Dataset: achira_image_classify (GitHub, heroorkrishna/achira_image_classify). Classes: disc, gear, hexagon, square.

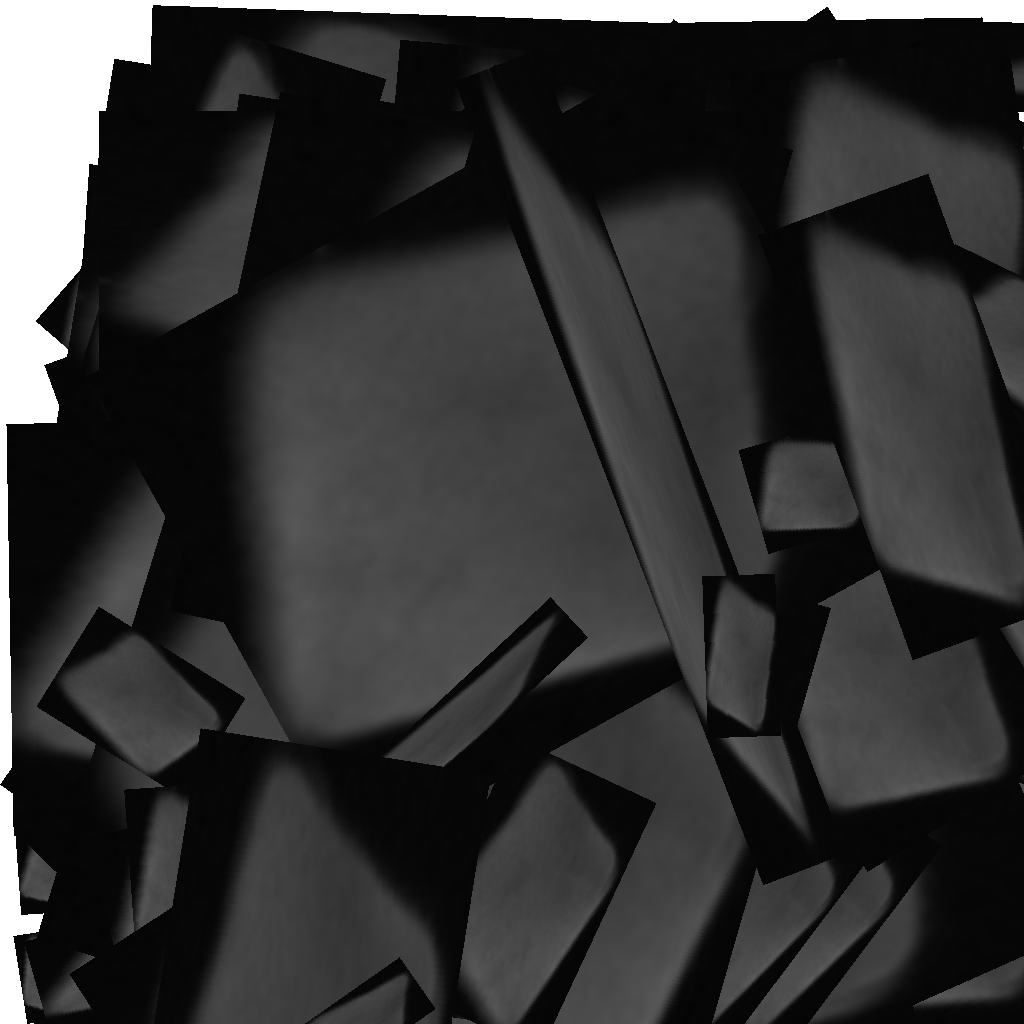
Label: square

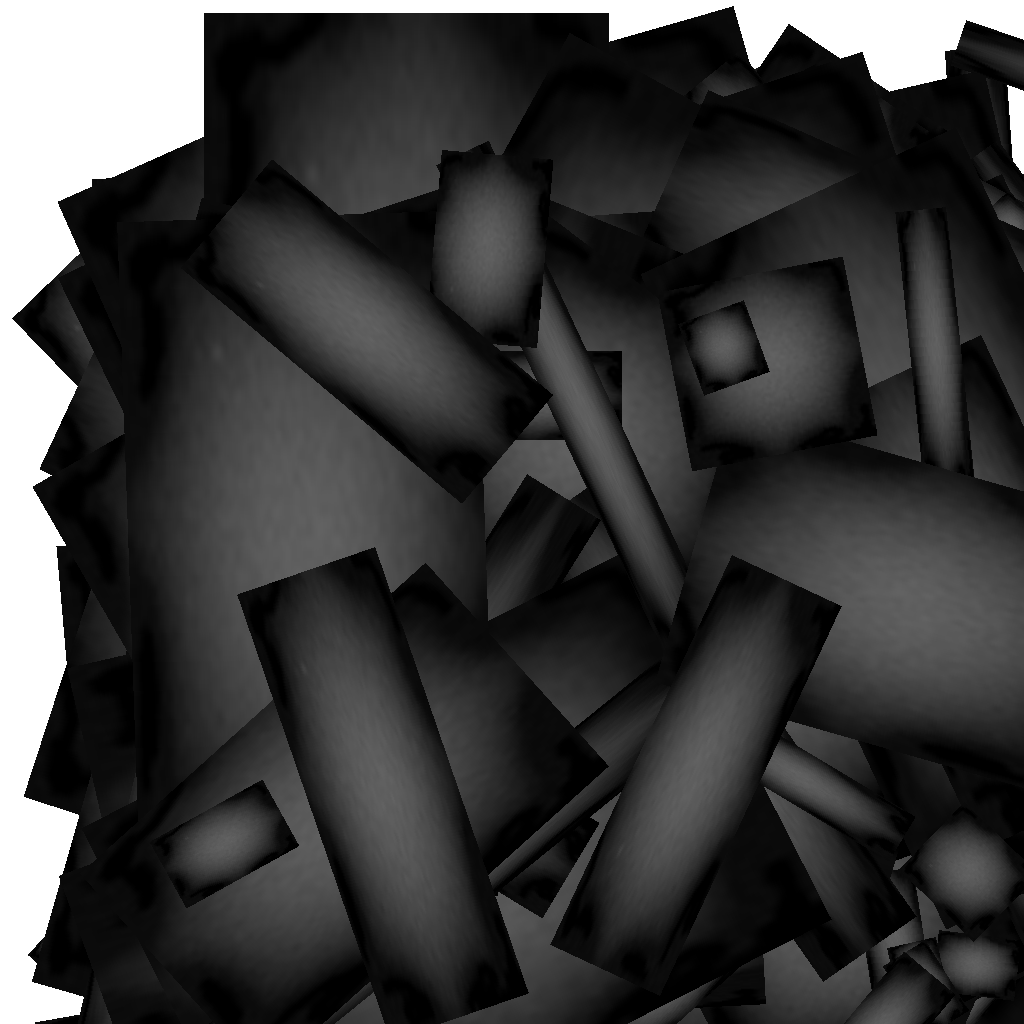
Label: gear

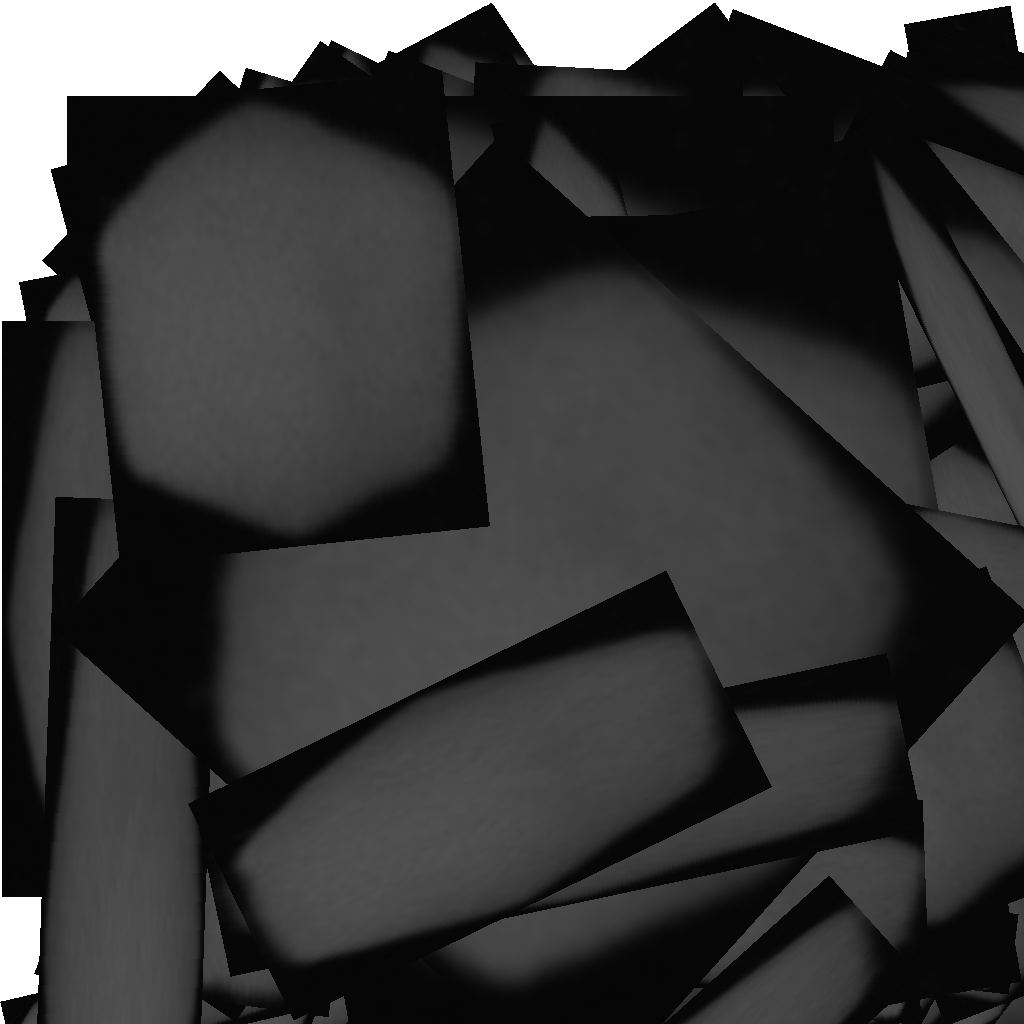
Label: hexagon

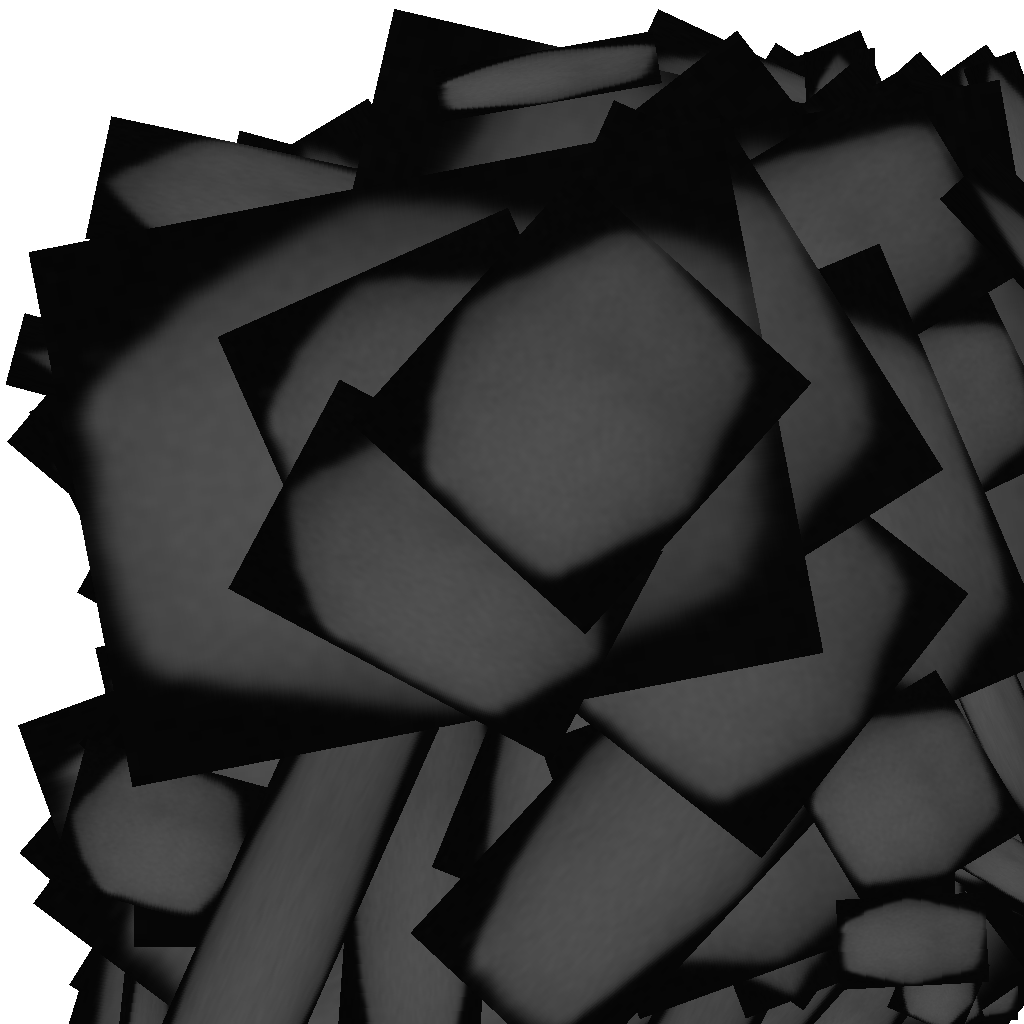
Label: hexagon

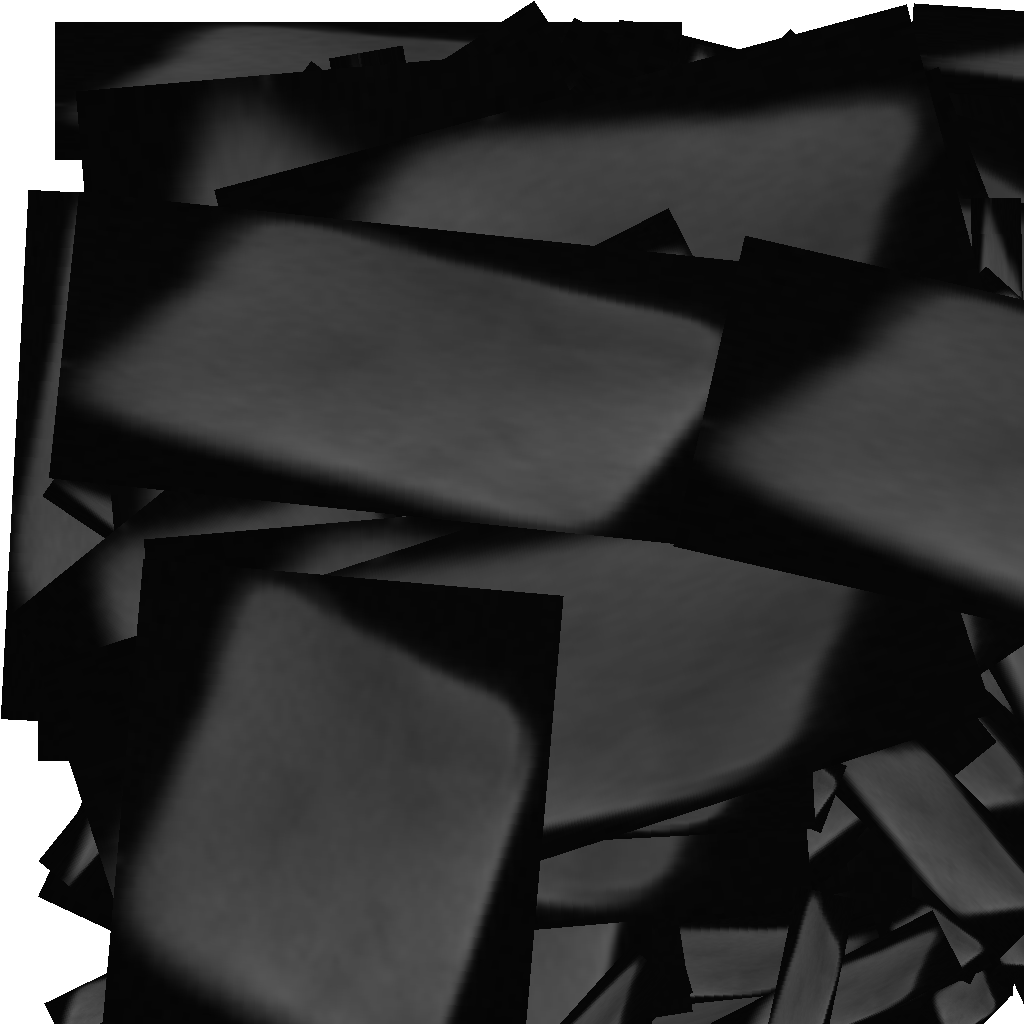
Label: square

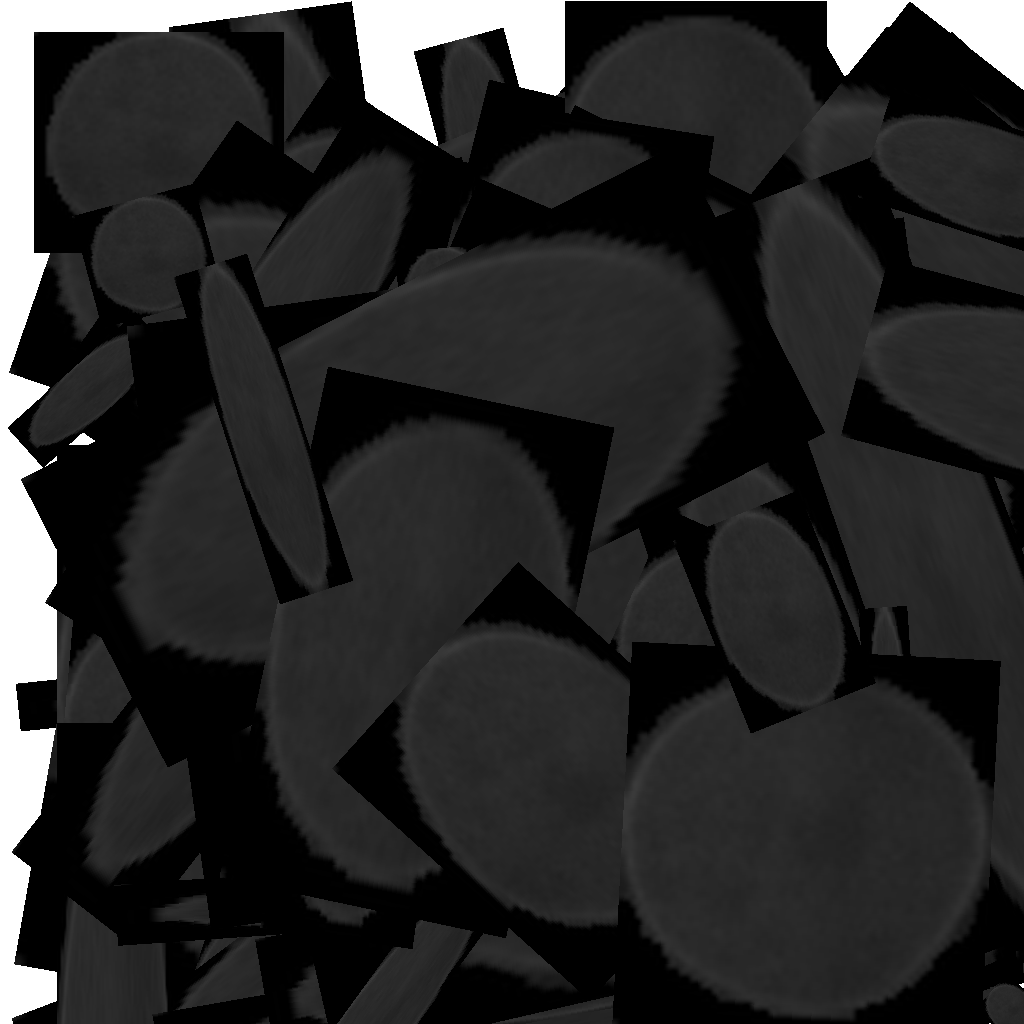
Label: disc
